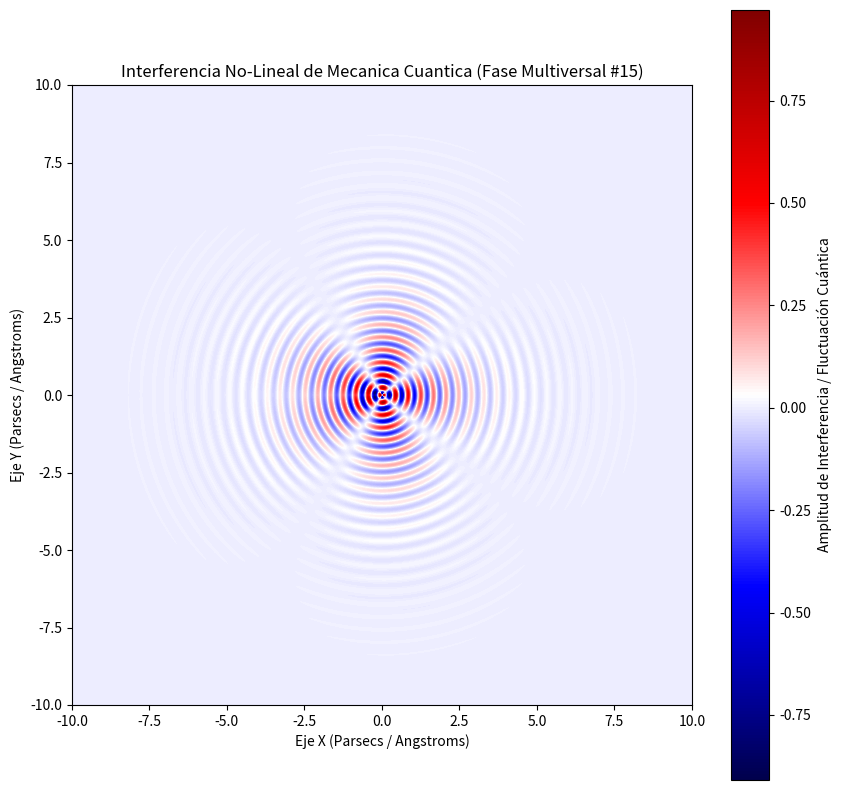

Generate this figure with matplotlib:
%matplotlib inline
# Simulación Multiversal: Mecanica Cuantica - Variante 15
import numpy as np
import matplotlib.pyplot as plt

# Parámetros Físicos No-Lineales
omega_1 = 15.408
omega_2 = 2.227
lambda_decay = 0.74
phase_shift = 0.975

x = np.linspace(-10, 10, 800)
y = np.linspace(-10, 10, 800)
X, Y = np.meshgrid(x, y)

# Dinámica de Fluidos / Campos Tensor-Escalares (Fase Multiversal)
R = np.sqrt(X**2 + Y**2) + 1e-5
Z = (np.sin(omega_1 * R + phase_shift) * np.cos(omega_2 * np.arctan2(Y, X))) * np.exp(-lambda_decay * R)

plt.figure(figsize=(10, 10))
plt.imshow(Z, cmap='seismic', extent=[-10, 10, -10, 10], origin='lower')
plt.colorbar(label='Amplitud de Interferencia / Fluctuación Cuántica')
plt.title(r'Interferencia No-Lineal de Mecanica Cuantica (Fase Multiversal #15)')
plt.xlabel('Eje X (Parsecs / Angstroms)')
plt.ylabel('Eje Y (Parsecs / Angstroms)')
plt.show()
